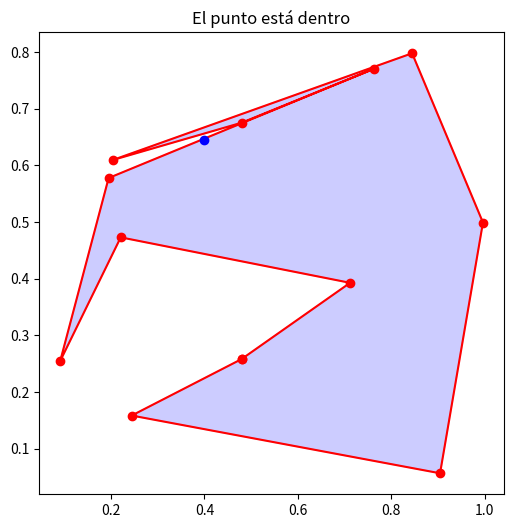

Python code for this plot:
"""PRACTICA 1: 28-01-2026
Instrucciones:
[redacted]
- Trabaja en las funciones "segmentos_se_cortan" (línea 44), "punto_en_poligono" (línea 49)
- Para comprobar su funcionamiento ve al final del código y ejecuta la comprobación correspondiente
- Sube el código .py a la tarea del CV al final de la clase
"""

import random
import math
import numpy as np
import matplotlib.pyplot as plt
ERROR = 1e-9

class Punto:
    def __init__(self, x, y):
        self.x = x
        self.y = y
    # se puede definir un punto con coordenadas dadas así: p = Punto(2, 3)
    def __repr__(self):
        return "({0},{1})".format(self.x, self.y)  
    def __add__(self, other):
        return Punto(self.x + other.x, self.y + other.y)  
    def __sub__(self, other):
        return Punto(self.x - other.x, self.y - other.y)

def prod_vect(u, v):
    return u.x * v.y - u.y * v.x
def det(a, b, c):
    return prod_vect(b - a, c - a)

def alineados(a: Punto, b: Punto, c: Punto) -> bool:
    # Devuelve True/False si los puntos a, b, c están alineados/no lo están
    return abs(det(a, b, c)) < ERROR

def orient(a: Punto, b: Punto, c: Punto) -> int:
    # 1/0/-1 si c a la izquierda/alineado/a la derecha de ab    
    d = det(a, b, c)
    if abs(d) < ERROR: return 0
    elif d > ERROR: return 1
    else: return -1



def punto_en_segmento(p, s):
    #p punto, s segmento = lista con dos puntos
    #devuelve True si p está dentro del segmento, incluyendo sus extremos
    if not alineados(p, s[0], s[1]):
        return False
    if abs(s[0].x - s[1].x) > ERROR:
        return min(s[0].x, s[1].x) - ERROR <= p.x <= max(s[0].x, s[1].x) + ERROR
    else:
        return min(s[0].y, s[1].y) - ERROR <= p.y <= max(s[0].y, s[1].y) + ERROR
    

def segmentos_se_cortan(s: list[Punto], t: list[Punto]) -> bool:
    # Input: s, t son listas con dos puntos, los extremos de los segmentos s y t.
    # Output: True/False decidiendo si s y t se cortan (incluyendo solaparse o cortarse en un extremo)

    if orient(s[0],s[1],t[0]) != orient(s[0],s[1],t[1]) and orient(t[0],t[1],s[0]) != orient(t[0],t[1],s[1]): #Se cortan en X
        return True
    
    #Casos extremos: solapamiento
    if alineados(s[0],s[1],t[0]) and alineados(s[0],s[1],t[1]): #Pertenecen misma recta pero pueden no solapar
        return punto_en_segmento(s[0], t) or punto_en_segmento(s[1], t) or punto_en_segmento(t[0], s) or punto_en_segmento(t[1], s)
    
    #Corte en un extremo
    if punto_en_segmento(s[0], t) or punto_en_segmento(s[1], t):
        return True
    
    if punto_en_segmento(t[0], s) or punto_en_segmento(t[1], s):
        return True
    

    return False




def punto_en_poligono(q: Punto, pol: list[Punto]) -> bool:
    # Input: q es un punto, pol es una lista de puntos que, en ese orden, son los vértices de un polígono (simple)
    # Output: True/False decidiendo si q está dentro de pol (incluyendo la frontera)

    contador = 0 #num veces interseca con un lado

    maxcoord = max(p.x for p in pol)
    t = [q, Punto(maxcoord + 1, random.uniform(-1, 1))]
      # El segmento acaba en un punto cuya coordenada x es mayor que las de los vértices del polígono y su coordenada y es un real aleatorio
    
    for i in range(len(pol)):
        # Nos avisa si se da la improbable situación en que el segmento pasa por un vértice de pol (en cuyo caso no bastaría con contar intersecciones)
        # y empezamos de nuevo
        if alineados(t[0], t[1], pol[i-1]):
            return punto_en_poligono(q, pol)
        
        # Si q está encima de un lado del polígono puede fallar la cuenta de intersecciones pero la función debe devolver True
        if punto_en_segmento(q, [pol[i-1], pol[i]]): return True
        if segmentos_se_cortan([pol[i-1], pol[i]], t):
            contador = contador + 1
    return (contador % 2 == 1)   


def comprueba_segmentos_se_cortan(s = None, t = None, size = 2, entero = False):
    def punto_aleatorio():
        if entero:
            return Punto(random.randint(0, size), random.randint(0, size))
        else:
            return Punto(random.uniform(0, size), random.uniform(0, size))
    if s is None:
        s = [punto_aleatorio(), punto_aleatorio()]
    if t is None:
        t = [punto_aleatorio(), punto_aleatorio()]
    respuesta = segmentos_se_cortan(s, t)
    plt.plot([p.x for p in s], [p.y for p in s], 'blue')
    plt.plot([p.x for p in t], [p.y for p in t], 'red')
    texto = 'Sí se cortan' if respuesta else 'NO se cortan'
    texto = 'Los segmentos ' + texto
    plt.title(texto)
    plt.show()
    return

def comprueba_punto_en_poligono(q = None, pol = None, n_vertices = 12):
    def intersects(p1, p2, p3, p4):
        """Check if line segment (p1,p2) intersects with (p3,p4)."""
        def ccw(A, B, C):
            return (C[1]-A[1]) * (B[0]-A[0]) > (B[1]-A[1]) * (C[0]-A[0])
        
        # Standard line intersection formula
        return ccw(p1, p3, p4) != ccw(p2, p3, p4) and ccw(p1, p2, p3) != ccw(p1, p2, p4)

    def generate_random_polygon(n):
        # 1. Create random points
        points = np.random.rand(n, 2)
        
        # 2. The "Untangling" loop
        swapped = True
        while swapped:
            swapped = False
            for i in range(n):
                for j in range(i + 2, n):
                    # Don't check adjacent edges (they share a vertex)
                    if i == 0 and j == n - 1: continue
                    
                    # Define the four points of the two edges we are checking
                    p1, p2 = points[i], points[(i + 1) % n]
                    p3, p4 = points[j], points[(j + 1) % n]
                    
                    if intersects(p1, p2, p3, p4):
                        # 3. Swap the order of points between i+1 and j to uncross
                        points[i+1:j+1] = points[i+1:j+1][::-1]
                        swapped = True
        return points

    # --- Plotting ---
    if pol is None:
        poly_points = generate_random_polygon(n_vertices)
    else:
        poly_points = np.array([[p.x, p.y] for p in pol])
    # Close the polygon for plotting
    plot_data = np.vstack([poly_points, poly_points[0]])

    plt.figure(figsize=(6,6))
    plt.plot(plot_data[:,0], plot_data[:,1], 'ro-')
    plt.fill(plot_data[:,0], plot_data[:,1], alpha=0.2, color='blue')
    
    if q is None: q = Punto(random.uniform(0,1), random.uniform(0,1))
    plt.plot(q.x, q.y, 'bo')
    pol = [Punto(*row) for row in poly_points]
    respuesta = punto_en_poligono(q, pol)
    texto = 'dentro' if respuesta else 'fuera'
    texto = 'El punto está ' + texto
    plt.title(texto)
    plt.show()


#comprueba_segmentos_se_cortan()
# Segmentos que se cortan:
#comprueba_segmentos_se_cortan([Punto(0,1), Punto(2,1)], [Punto(1,0), Punto(1,2)])
# Segmentos que se cortan:
#comprueba_segmentos_se_cortan([Punto(0,1), Punto(2,1)], [Punto(0,1), Punto(1,2)])

comprueba_punto_en_poligono()

# Polígono = cuadrado y punto definido
#pol = [Punto(0,0), Punto(1,0), Punto(1,1), Punto(0,1)]
#q = Punto(0.5, 0.5)
#comprueba_punto_en_poligono(q, pol)
